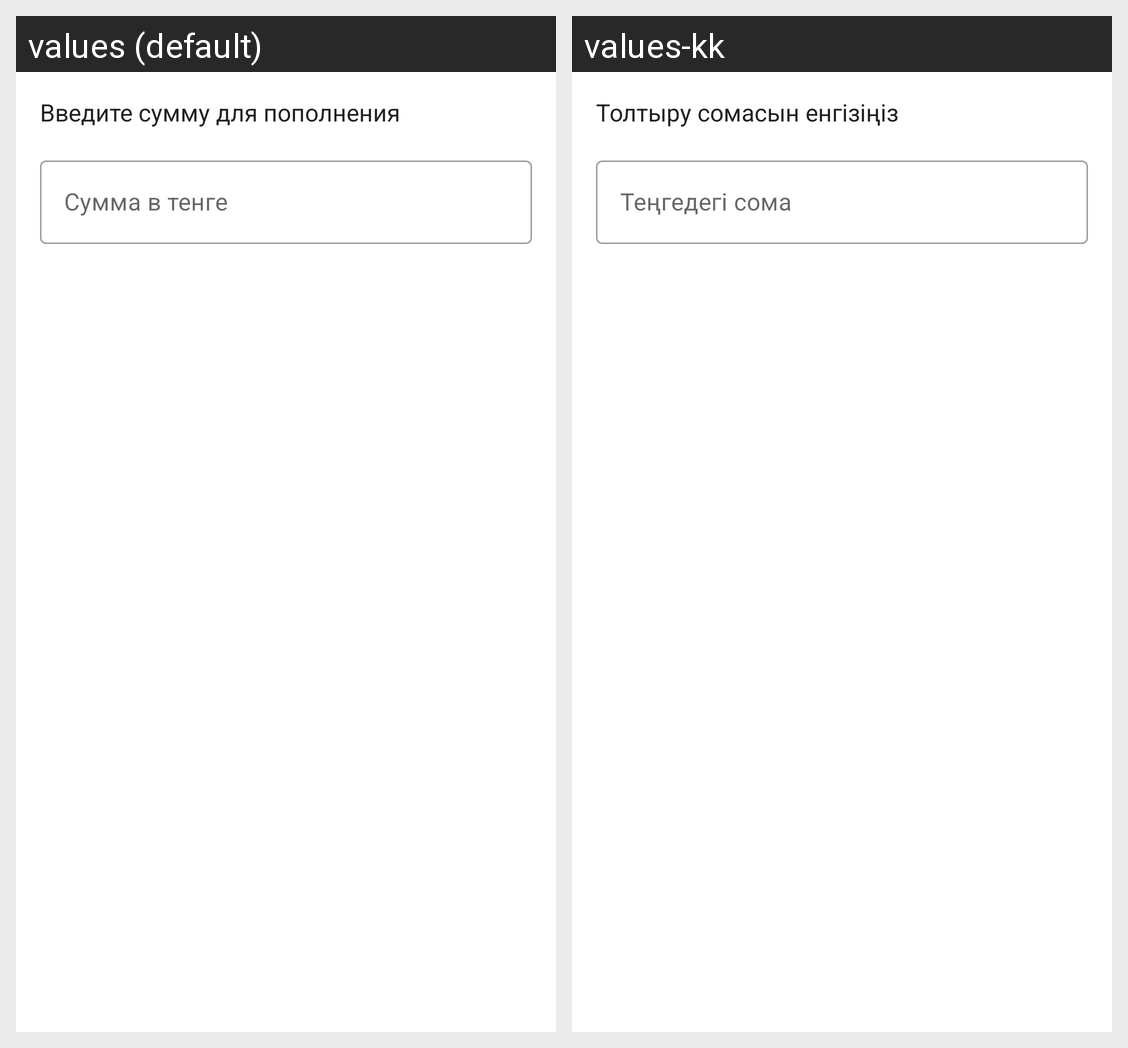

The Android screen above is rendered under two locales of the same app. Produce the string resources it draws, with the default and per-locale values.
Android screen res/layout/dialog_add_funds.xml rendered under 2 locales, left to right: values (default), values-kk. Device: Nexus 5 (rendered at 1080×1920; each locale shown at half size, 540×960, under a caption strip naming it); theme Theme.Crowdia.
Strings drawn on this screen, with the default value and each locale's value (text and hints the layout hard-codes, and strings that could not be matched under every locale, appear in the picture but are not listed):

enter_amount_for_add
  values: Введите сумму для пополнения
  values-kk: Толтыру сомасын енгізіңіз

amount_in_tenge
  values: Сумма в тенге
  values-kk: Теңгедегі сома
